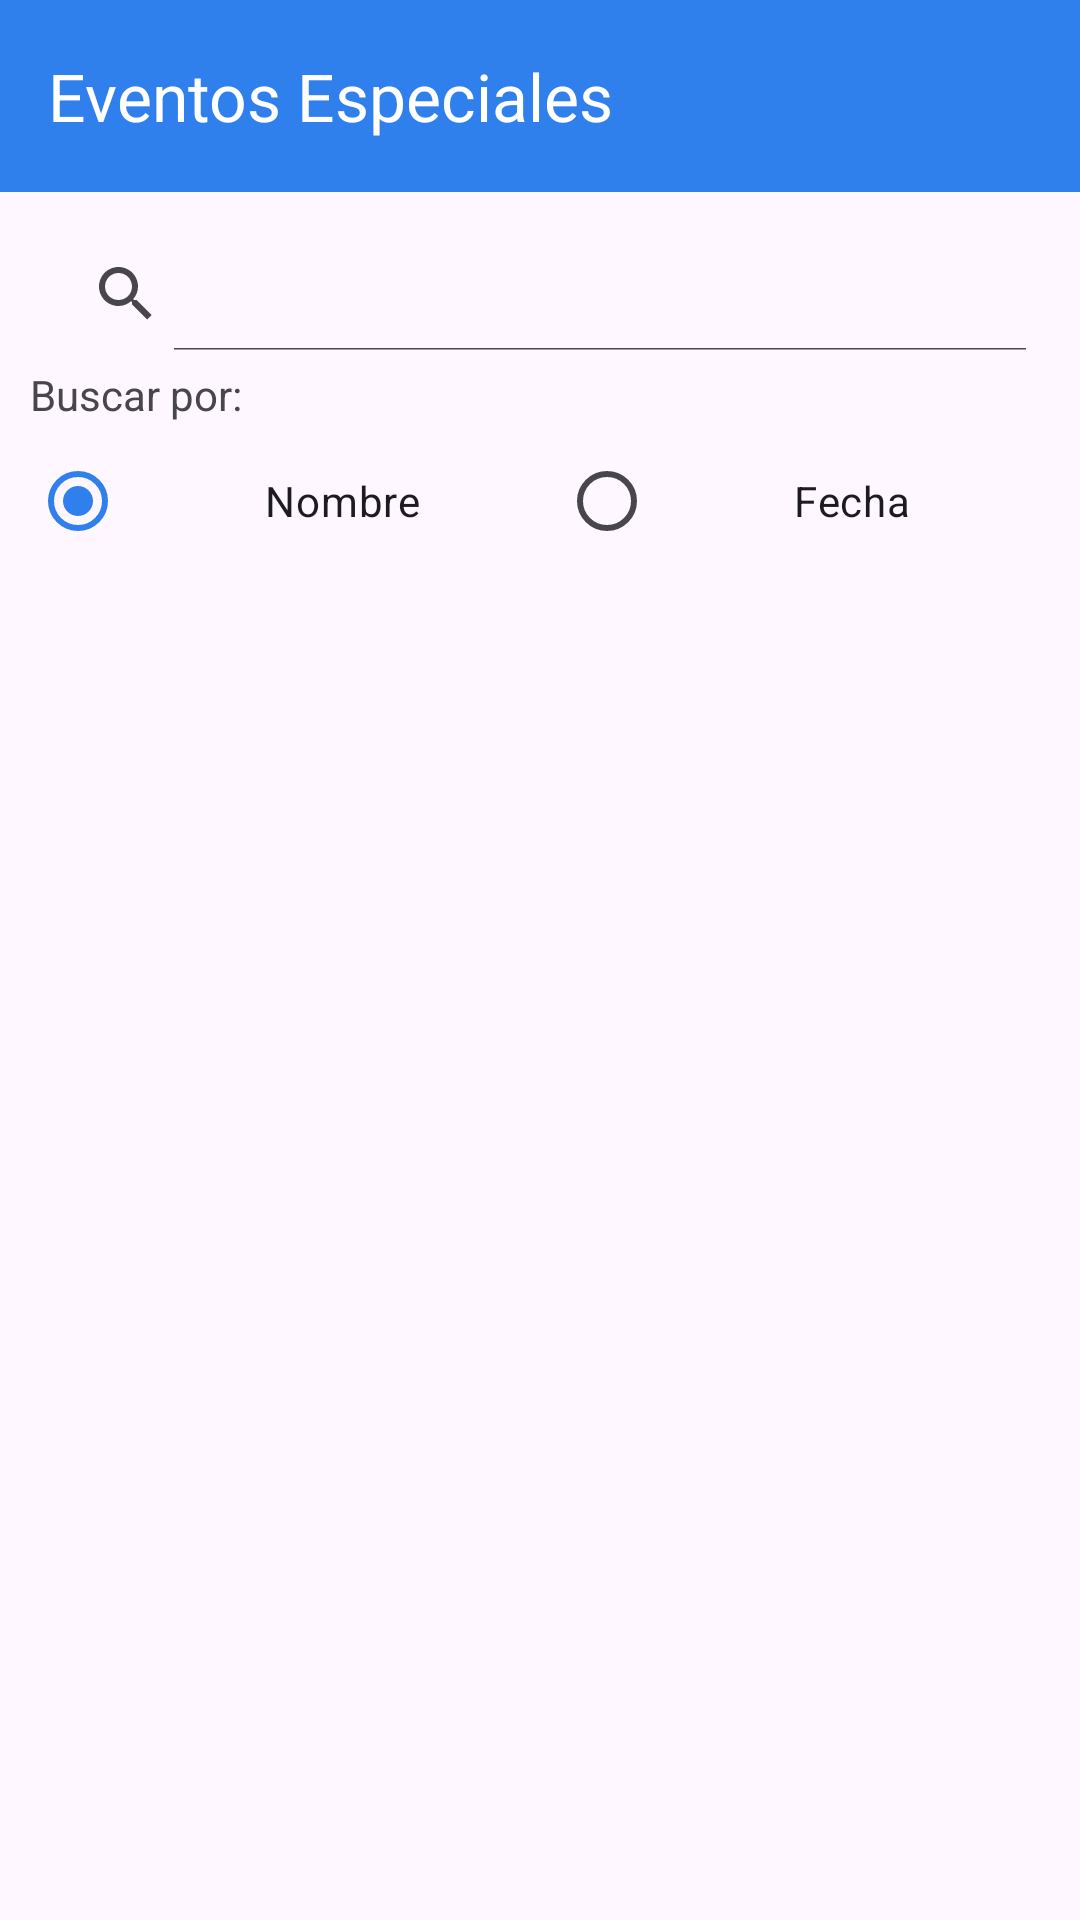

Android layout source for this screen:
<!-- AndroidManifest.xml: application theme Base.Theme.PaleSoccerFieldAdmin -->
<!-- res/layout/activity_special_events.xml -->
<?xml version="1.0" encoding="utf-8"?>
<LinearLayout xmlns:android="http://schemas.android.com/apk/res/android"
    xmlns:app="http://schemas.android.com/apk/res-auto"
    xmlns:tools="http://schemas.android.com/tools"
    android:layout_width="match_parent"
    android:layout_height="match_parent"
    android:orientation="vertical"
    tools:context=".SpecialEvents.SpecialEvents">

    <androidx.appcompat.widget.Toolbar
        android:id="@+id/toolbarSpecialEvents"
        android:layout_width="match_parent"
        android:layout_height="wrap_content"
        android:background="?attr/colorPrimary"
        android:minHeight="?attr/actionBarSize"
        android:theme="?attr/actionBarTheme"
        app:title="Eventos Especiales"
        app:titleTextColor="@color/white"
        app:navigationIcon="@drawable/arrow_back_white"/>

    <androidx.appcompat.widget.SearchView
        android:id="@+id/searchViewPromotion"
        android:layout_width="match_parent"
        android:layout_height="wrap_content"
        android:layout_marginTop="10dp"
        android:paddingLeft="10dp"
        android:paddingTop="5dp"
        android:paddingRight="10dp"
        android:paddingBottom="5dp"
        android:visibility="visible"
        app:iconifiedByDefault="false" />

    <TextView
    android:layout_width="wrap_content"
    android:layout_height="wrap_content"
    android:layout_marginStart="10dp"
    android:layout_marginEnd="10dp"
    android:text="Buscar por:"/>

    <RadioGroup
        android:id="@+id/radioGroupFilterPromotion"
        android:layout_width="match_parent"
        android:layout_height="wrap_content"
        android:paddingLeft="10dp"
        android:paddingRight="10dp"
        android:paddingBottom="2dp"
        android:paddingTop="2dp"
        android:orientation="horizontal">

        <RadioButton
            android:id="@+id/radioNamePromotion"
            android:layout_width="wrap_content"
            android:layout_height="wrap_content"
            android:layout_weight="1"
            android:gravity="center"
            android:text="Nombre"
            android:checked="true" />
        <RadioButton
            android:id="@+id/radioDatePromotion"
            android:layout_width="wrap_content"
            android:layout_height="wrap_content"
            android:layout_weight="1"
            android:gravity="center"
            android:text="Fecha" />
    </RadioGroup>

    <LinearLayout
        android:id="@+id/linearLayoutSearchDate"
        android:layout_width="match_parent"
        android:layout_height="wrap_content"
        android:layout_marginStart="10dp"
        android:layout_marginEnd="10dp"
        android:padding="10dp"
        android:visibility="gone"
        android:background="@drawable/border_background">
        <LinearLayout
            android:layout_width="wrap_content"
            android:layout_height="wrap_content"
            android:layout_weight="1"
            android:orientation="vertical">

            <TextView
                android:layout_width="wrap_content"
                android:layout_height="wrap_content"
                android:layout_gravity="center"
                android:layout_weight="1"
                android:layout_marginBottom="2dp"
                android:text="Fecha seleccionada"/>
            <TextView
                android:id="@+id/tvDateSelected"
                android:layout_width="wrap_content"
                android:layout_height="wrap_content"
                android:layout_weight="1"
                android:layout_gravity="center"/>
        </LinearLayout>

        <Button
            android:id="@+id/btnOpenToSelectDate"
            android:layout_width="wrap_content"
            android:layout_height="wrap_content"
            android:layout_weight="0"
            android:text="Seleccionar fecha"
            android:layout_gravity="center"

            />
    </LinearLayout>

    <androidx.recyclerview.widget.RecyclerView
        android:id="@+id/reciclerSpecialEvents"
        android:layout_width="match_parent"
        android:layout_height="match_parent" />

</LinearLayout>
<!-- resources referenced by this layout -->
<resources>
  <color name="white">#FFFFFFFF</color>
  <!-- drawable border_background (drawable) -->
  <?xml version="1.0" encoding="utf-8"?>
  <shape xmlns:android="http://schemas.android.com/apk/res/android">
      <solid android:color="@android:color/transparent" />
      <stroke
          android:color="@color/black"
          android:width="2dp"
      />
      <corners android:radius="8dp" /> 
  </shape>
  <style name="Base.Theme.PaleSoccerFieldAdmin" parent="Theme.Material3.DayNight.NoActionBar">
          
          <item name="colorPrimary">@color/principal</item>
      </style>
  <color name="black">#FF000000</color>
  <color name="principal">#2F80ED</color>
</resources>
